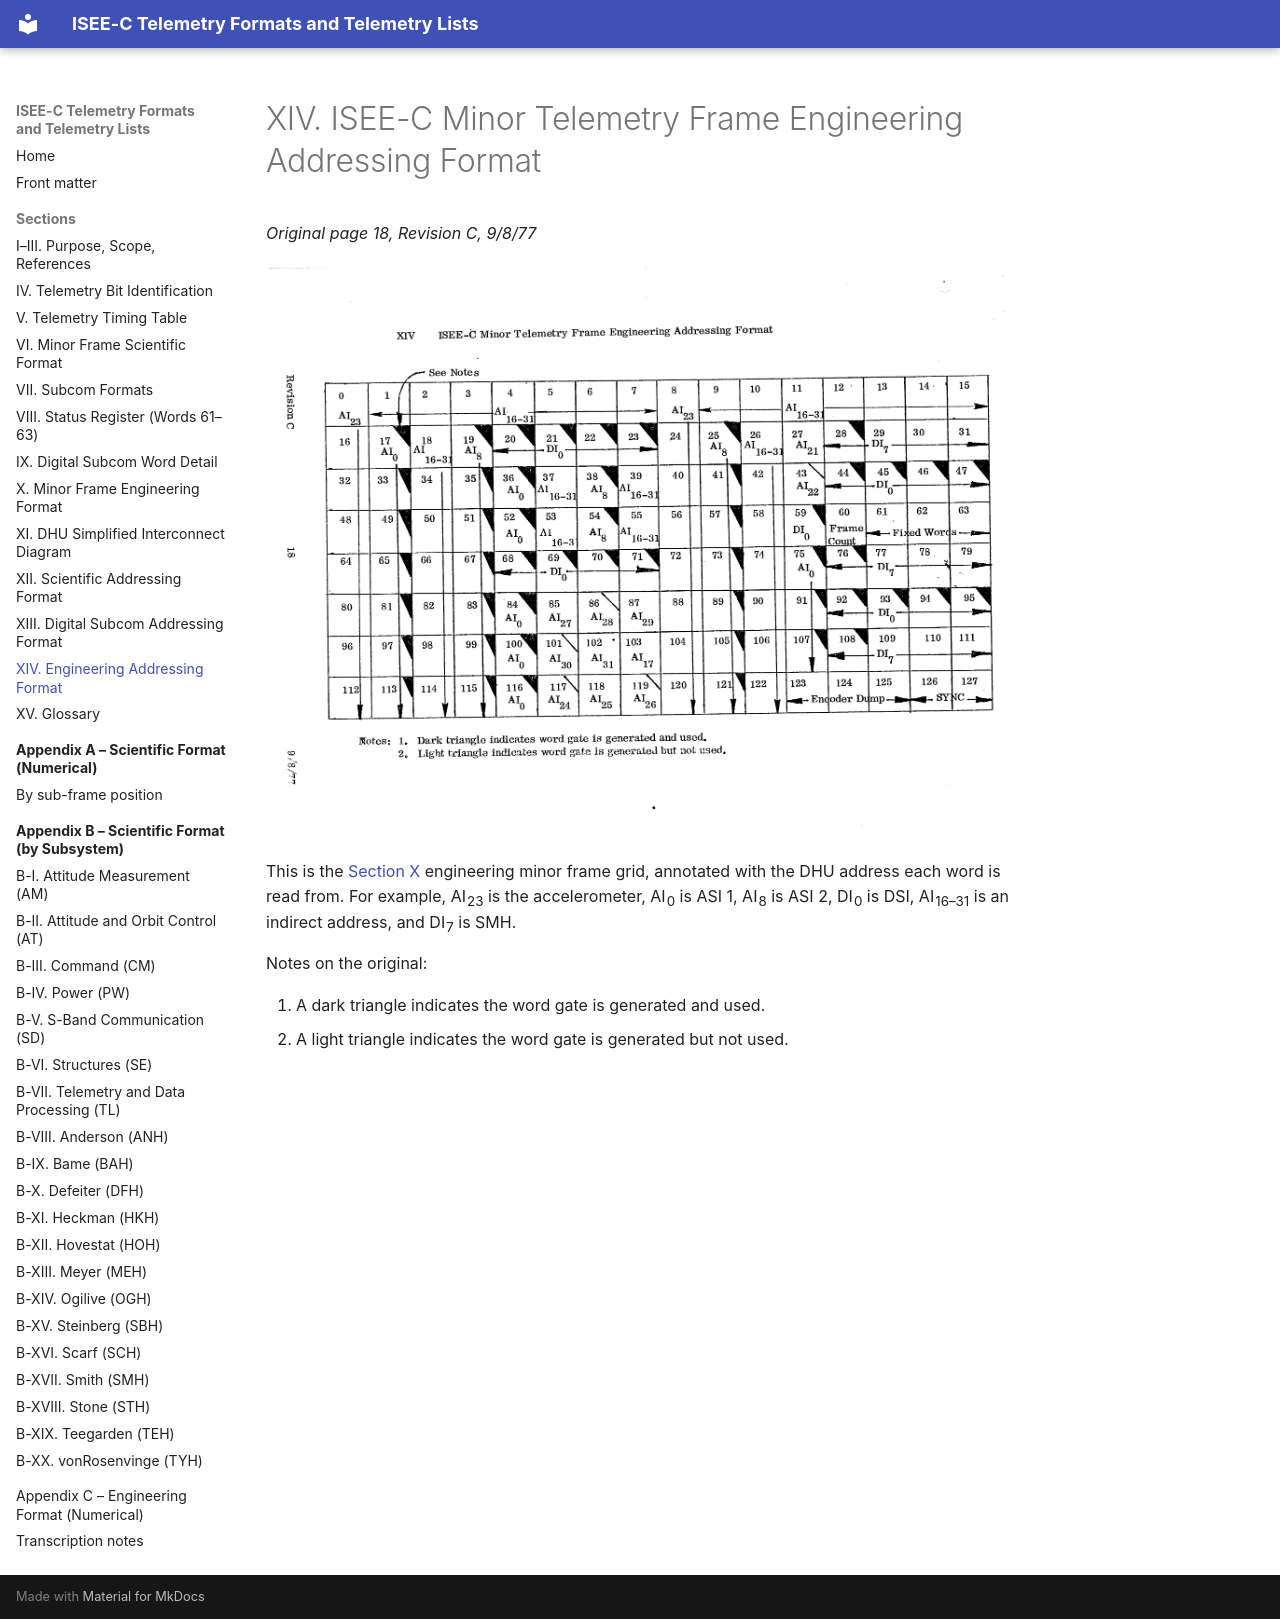

repository: NetworkEntropologist/isee3-decoder · page: sections/14-engineering-addressing/index.html · generator: mkdocs

# XIV. ISEE-C Minor Telemetry Frame Engineering Addressing Format

*Original page 18, Revision C, 9/8/77*

![Section XIV: Minor Telemetry Frame Engineering Addressing Format](../images/sec14-engineering-addressing.png)

This is the [Section X](10-minor-frame-engineering.md) engineering minor frame grid, annotated with the DHU address each word is read from. For example, AI<sub>23</sub> is the accelerometer, AI<sub>0</sub> is ASI 1, AI<sub>8</sub> is ASI 2, DI<sub>0</sub> is DSI, AI<sub>16–31</sub> is an indirect address, and DI<sub>7</sub> is SMH.

Notes on the original:

1. A dark triangle indicates the word gate is generated and used.
2. A light triangle indicates the word gate is generated but not used.
